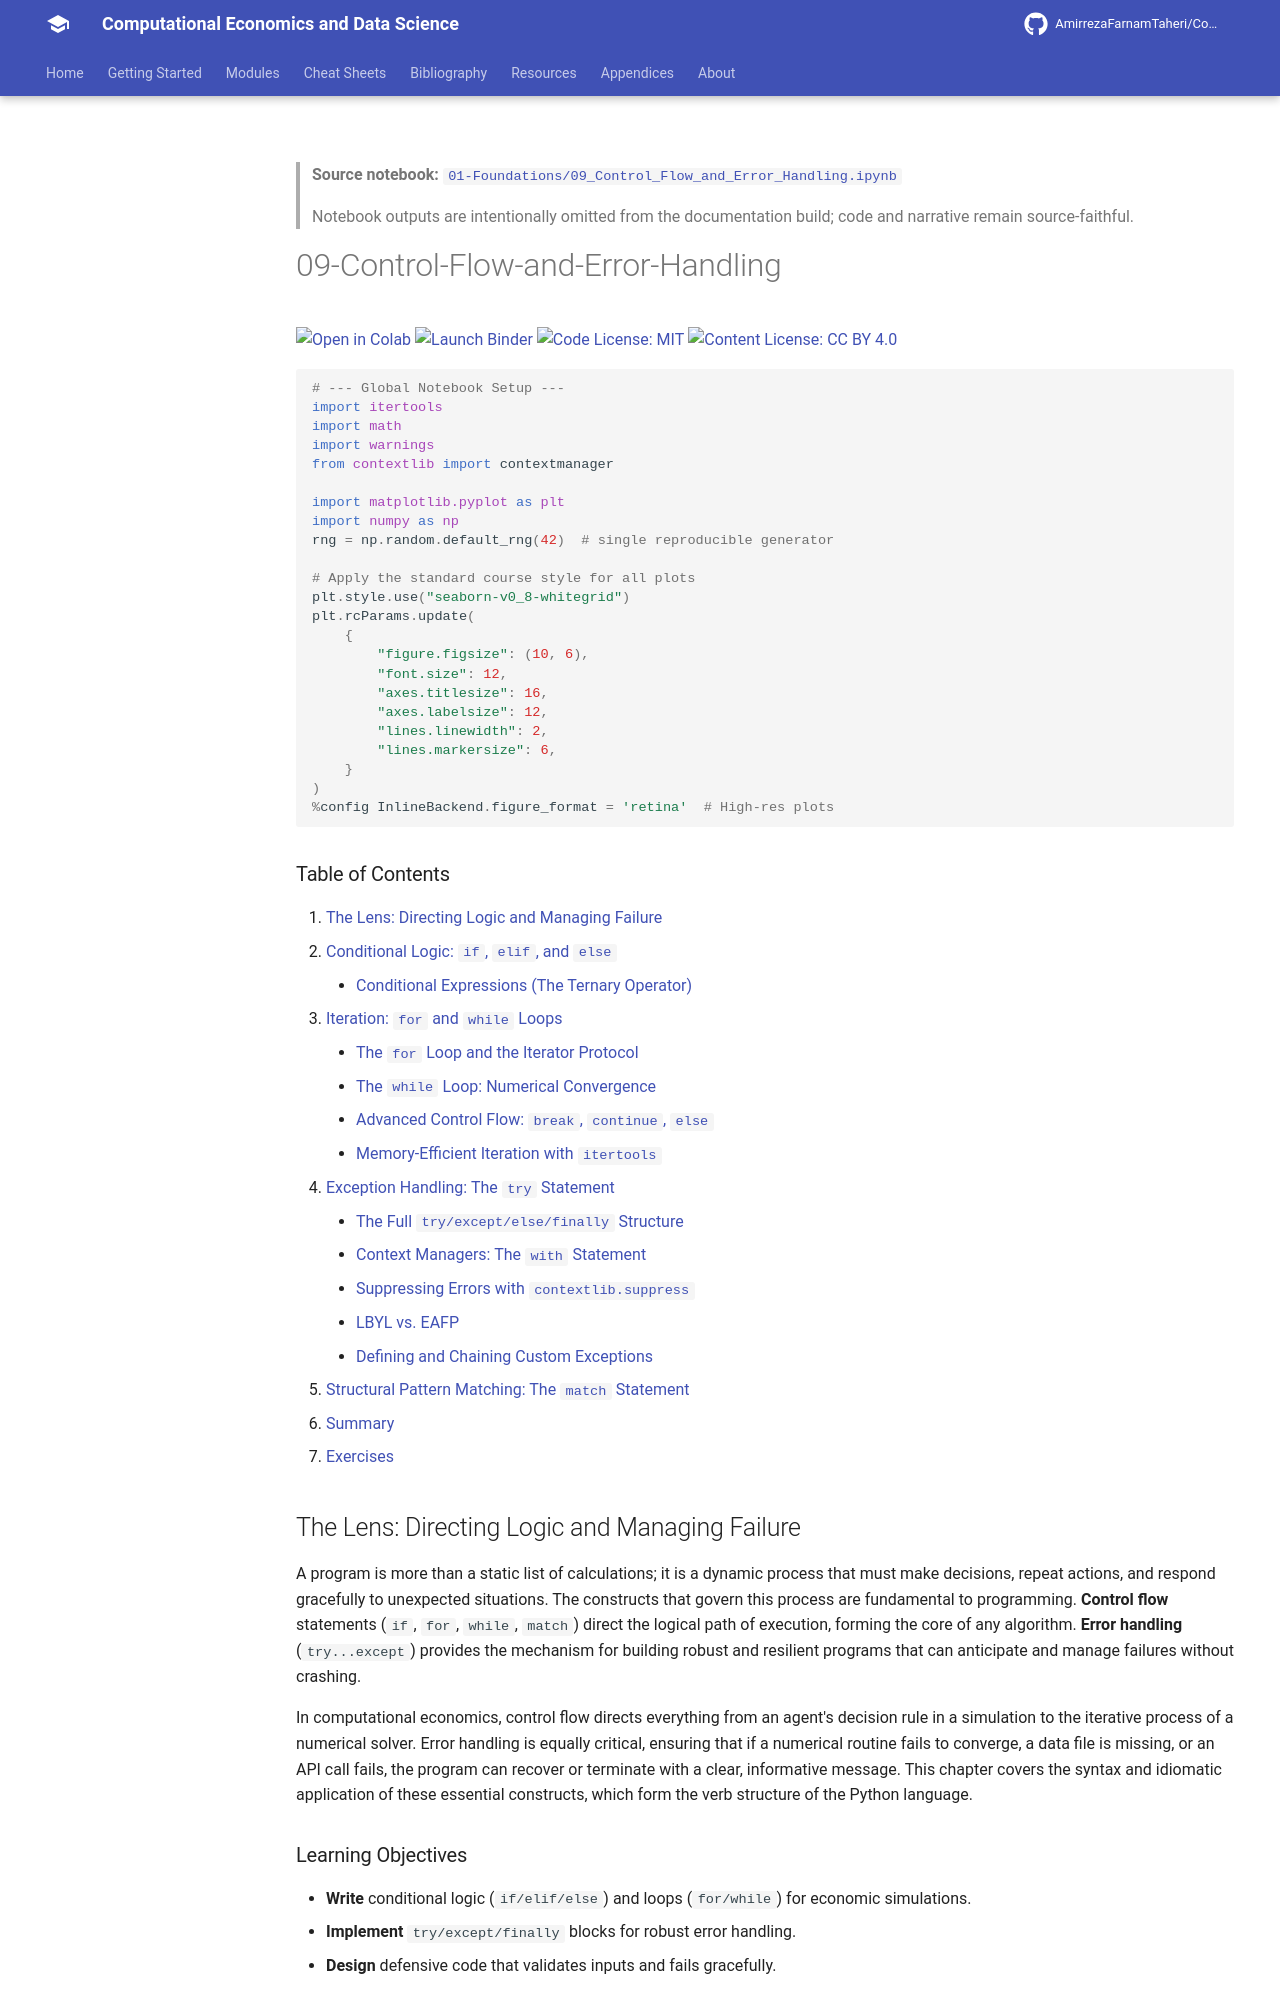

repository: AmirrezaFarnamTaheri/Computational-Economics-and-Data-Science · page: notebooks/01-Foundations/09_Control_Flow_and_Error_Handling/index.html · generator: mkdocs

<!-- AUTO-GENERATED by scripts/notebooks_to_docs.py; edit the notebook source instead. -->

> **Source notebook:** [`01-Foundations/09_Control_Flow_and_Error_Handling.ipynb`](https://github.com/AmirrezaFarnamTaheri/Computational-Economics-and-Data-Science/blob/main/01-Foundations/09_Control_Flow_and_Error_Handling.ipynb)

> Notebook outputs are intentionally omitted from the documentation build; code and narrative remain source-faithful.


# 09-Control-Flow-and-Error-Handling

[![Open in Colab](https://colab.research.google.com/assets/colab-badge.svg)](https://colab.research.google.com/github/AmirrezaFarnamTaheri/Computational-Economics-and-Data-Science/blob/main/01-Foundations/09_Control_Flow_and_Error_Handling.ipynb) [![Launch Binder](https://mybinder.org/badge_logo.svg)](https://mybinder.org/v2/gh/AmirrezaFarnamTaheri/Computational-Economics-and-Data-Science/main?filepath=01-Foundations/09_Control_Flow_and_Error_Handling.ipynb) [![Code License: MIT](https://img.shields.io/badge/Code%20License-MIT-yellow.svg)](https://raw.githubusercontent.com/AmirrezaFarnamTaheri/Computational-Economics-and-Data-Science/main/LICENSE) [![Content License: CC BY 4.0](https://img.shields.io/badge/Content%20License-CC%20BY%204.0-blue.svg)](https://creativecommons.org/licenses/by/4.0/)

```python

# --- Global Notebook Setup ---
import itertools
import math
import warnings
from contextlib import contextmanager

import matplotlib.pyplot as plt
import numpy as np
rng = np.random.default_rng(42)  # single reproducible generator

# Apply the standard course style for all plots
plt.style.use("seaborn-v0_8-whitegrid")
plt.rcParams.update(
    {
        "figure.figsize": (10, 6),
        "font.size": 12,
        "axes.titlesize": 16,
        "axes.labelsize": 12,
        "lines.linewidth": 2,
        "lines.markersize": 6,
    }
)
%config InlineBackend.figure_format = 'retina'  # High-res plots
```

### Table of Contents
1. [The Lens: Directing Logic and Managing Failure](#the-lens-directing-logic-and-managing-failure)
2. [Conditional Logic: `if`, `elif`, and `else`](#conditional-logic-if-elif-and-else)
    - [Conditional Expressions (The Ternary Operator)](#conditional-expressions-the-ternary-operator)
3. [Iteration: `for` and `while` Loops](#iteration-for-and-while-loops)
    - [The `for` Loop and the Iterator Protocol](#the-for-loop-and-the-iterator-protocol)
    - [The `while` Loop: Numerical Convergence](#the-while-loop-repeating-until-a-condition-is-false)
    - [Advanced Control Flow: `break`, `continue`, `else`](#advanced-control-flow-break-continue-and-the-else-clause)
    - [Memory-Efficient Iteration with `itertools`](#memory-efficient-iteration-with-generators-and-itertools)
4. [Exception Handling: The `try` Statement](#exception-handling-the-try-statement)
    - [The Full `try/except/else/finally` Structure](#the-full-tryexceptelsefinally-structure)
    - [Context Managers: The `with` Statement](#context-managers-the-with-statement)
    - [Suppressing Errors with `contextlib.suppress`](#suppressing-errors-with-contextlibsuppress)
    - [LBYL vs. EAFP](#lbyl-vs-eafp-two-philosophies-of-error-handling)
    - [Defining and Chaining Custom Exceptions](#defining-and-chaining-custom-exceptions)
5. [Structural Pattern Matching: The `match` Statement](#structural-pattern-matching-the-match-statement)
6. [Summary](#summary)
7. [Exercises](#exercises)

## The Lens: Directing Logic and Managing Failure
A program is more than a static list of calculations; it is a dynamic process that must make decisions, repeat actions, and respond gracefully to unexpected situations. The constructs that govern this process are fundamental to programming. **Control flow** statements (`if`, `for`, `while`, `match`) direct the logical path of execution, forming the core of any algorithm. **Error handling** (`try...except`) provides the mechanism for building robust and resilient programs that can anticipate and manage failures without crashing.

In computational economics, control flow directs everything from an agent's decision rule in a simulation to the iterative process of a numerical solver. Error handling is equally critical, ensuring that if a numerical routine fails to converge, a data file is missing, or an API call fails, the program can recover or terminate with a clear, informative message. This chapter covers the syntax and idiomatic application of these essential constructs, which form the verb structure of the Python language.
